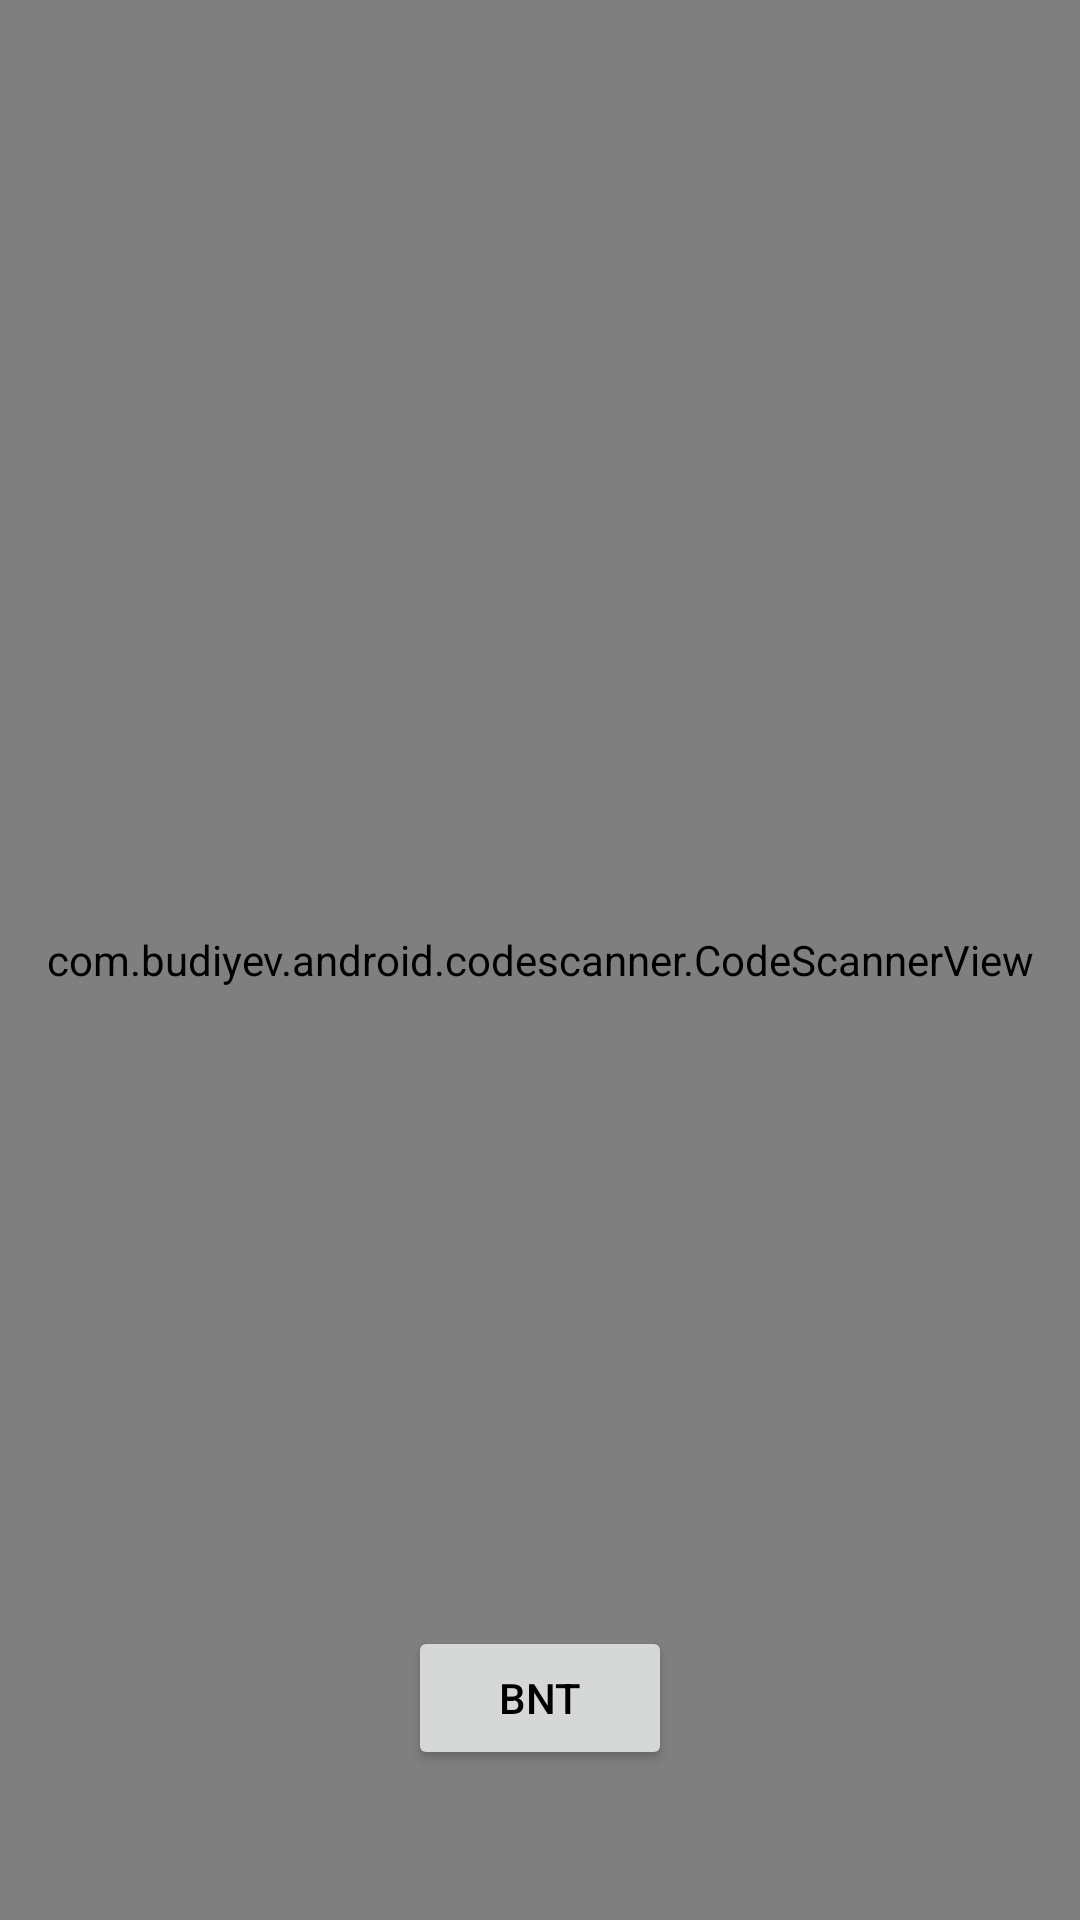

Write the Android layout XML for this screen, with the resource values it uses.
<!-- AndroidManifest.xml: application theme AppTheme -->
<!-- res/layout/scanner_code.xml -->
<?xml version="1.0" encoding="utf-8"?>
<FrameLayout
    xmlns:android="http://schemas.android.com/apk/res/android"
    xmlns:app="http://schemas.android.com/apk/res-auto"
    android:layout_width="match_parent"
    android:layout_height="match_parent">


    <com.budiyev.android.codescanner.CodeScannerView
        android:id="@+id/scanner_view"
        android:layout_width="match_parent"
        android:layout_height="match_parent"
        app:autoFocusButtonColor="@android:color/white"
        app:autoFocusButtonVisible="true"
        app:flashButtonColor="@android:color/white"
        app:flashButtonVisible="true"
        app:frameColor="@android:color/white"
        app:frameCornersSize="50dp"
        app:frameCornersRadius="0dp"
        app:frameAspectRatioWidth="1"
        app:frameAspectRatioHeight="1"
        app:frameSize="0.75"
        app:frameThickness="2dp"
        app:maskColor="#77000000"/>

        <Button
            android:layout_width="wrap_content"
            android:text="BNT"
            android:layout_height="wrap_content"
            android:layout_gravity="bottom|center"
            android:layout_marginBottom="50dp"
        />
</FrameLayout>
<!-- resources referenced by this layout -->
<resources>
  <style name="AppTheme" parent="Theme.AppCompat.Light.NoActionBar">
  
          <item name="windowActionBar">false</item>
          <item name="windowNoTitle">true</item>
          <item name="windowActionModeOverlay">true</item>
          <item name="android:windowDisablePreview">false</item>
          <item name="android:windowSoftInputMode">stateHidden</item>
  
          
          <item name="colorPrimary">@color/colorPrimary</item>
          <item name="colorPrimaryDark">@color/colorPrimaryDark</item>
          <item name="colorAccent">@color/colorPrimaryDark</item>
  
          <item name="android:colorControlNormal">@color/colorPrimary</item>
          <item name="android:colorControlActivated">@color/colorPrimaryDark</item>
          <item name="android:colorControlHighlight">@color/colorPrimaryDark</item>
          <item name="android:textColorHint">@android:color/darker_gray</item>
  
          <item name="actionModeBackground">@color/colorPrimary</item>
          <item name="android:textColorPrimary">@android:color/black</item>
          <item name="android:textColorSecondary">@android:color/darker_gray</item>
          <item name="actionMenuTextColor">@android:color/black</item>
  
      </style>
  <color name="colorPrimary">#008577</color>
  <color name="colorPrimaryDark">#00574B</color>
</resources>
